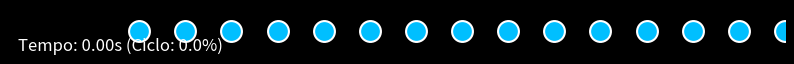

Write the Python code that produced this figure.
import numpy as np
import matplotlib.pyplot as plt
import matplotlib.animation as animation


N_PENDULUMS = 15    
T_SYSTEM = 60.0     
N_CYCLES_MIN = 51   
AMPLITUDE = 1.5     

FPS = 10
NUM_FRAMES = int(T_SYSTEM * FPS)

cycles = N_CYCLES_MIN + np.arange(N_PENDULUMS)[::-1]

frequencies = cycles / T_SYSTEM 
angular_frequencies = 2 * np.pi * frequencies # ω = 2πf

fig, ax = plt.subplots(figsize=(10, 3), facecolor='black')

ax.set_xlim(-N_PENDULUMS/2 - AMPLITUDE, N_PENDULUMS/2 + AMPLITUDE)

ax.set_ylim(-AMPLITUDE/3, AMPLITUDE/3) 
ax.set_aspect('equal', adjustable='box')
ax.axis('off') 

x_rest = np.linspace(-N_PENDULUMS/2, N_PENDULUMS/2, N_PENDULUMS)

pendulum_dots, = ax.plot(
    x_rest, np.zeros(N_PENDULUMS), 
    'o', markersize=15, 
    color='deepskyblue',
    markeredgecolor='white',
    markeredgewidth=1.5
)

time_text = ax.text(
    0.01, 0.05, 
    '', 
    transform=ax.transAxes, 
    ha='left', 
    fontsize=12, 
    color='white'
)

def animate(frame):
    """Calcula a posição dos pêndulos a cada quadro (frame) e atualiza a plotagem."""
    
    t = frame / FPS 
    
    displacement = AMPLITUDE * np.cos(angular_frequencies * t)
    
    new_x = x_rest + displacement
    
    new_y = np.zeros(N_PENDULUMS) 

    pendulum_dots.set_data(new_x, new_y)
    
    time_text.set_text(f'Tempo: {t:.2f}s (Ciclo: {(t / T_SYSTEM) * 100:.1f}%)')
    
    return pendulum_dots, time_text

ani = animation.FuncAnimation(
    fig,                 
    animate,            
    frames=NUM_FRAMES,   
    interval=1000/FPS,   
    blit=True,           
    repeat=True         
)

plt.show()

